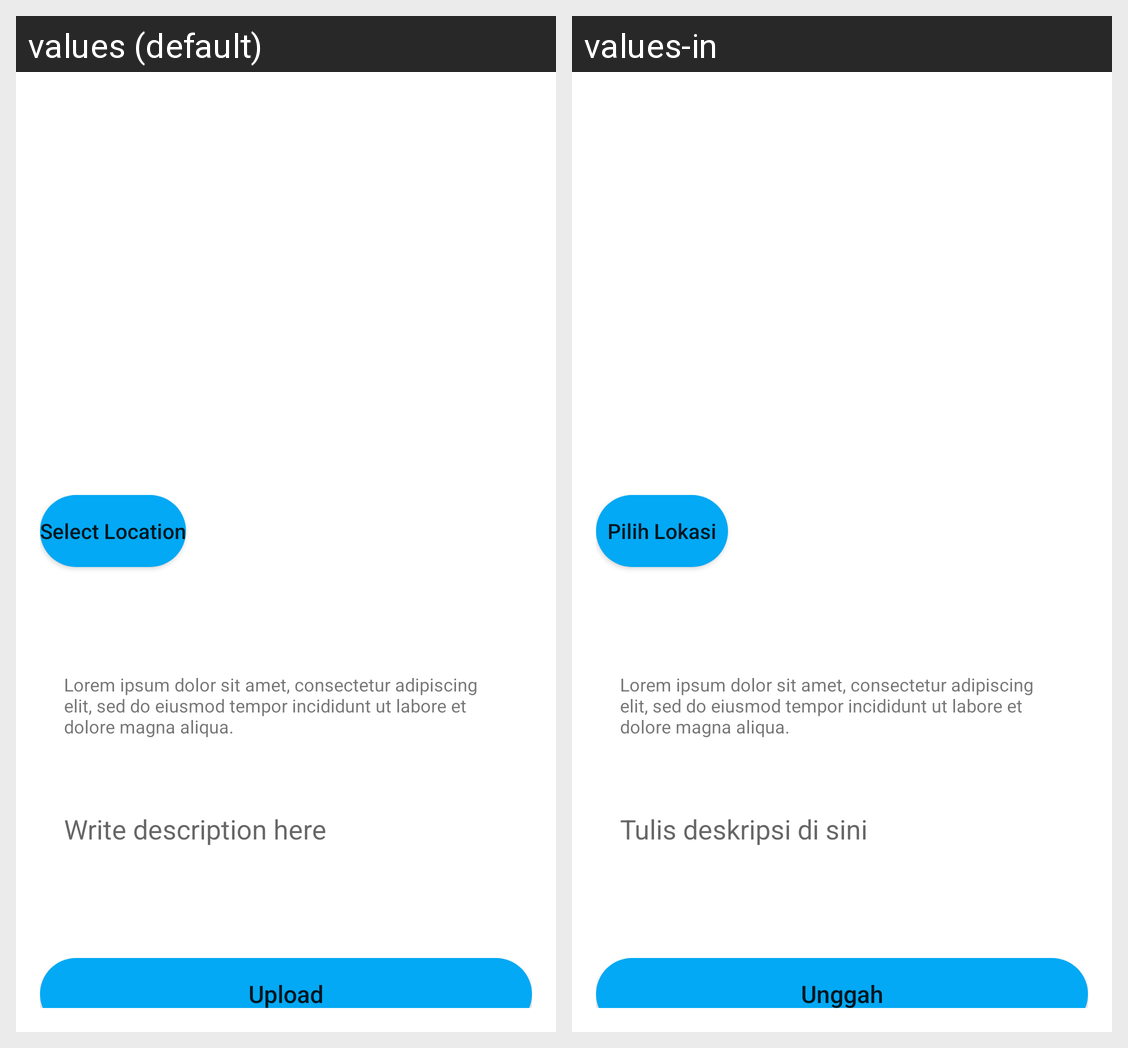

Strings drawn on this Android screen and how each of the app's shown locales translates them:
Android screen res/layout/activity_add_story.xml rendered under 2 locales, left to right: values (default), values-in. Device: Nexus 5 (rendered at 1080×1920; each locale shown at half size, 540×960, under a caption strip naming it); theme Theme.UserStoryApp.
Strings drawn on this screen, with the default value and each locale's value (text and hints the layout hard-codes, and strings that could not be matched under every locale, appear in the picture but are not listed):

content_description_select_location
  values: Select Location
  values-in: Pilih Lokasi

text_select_location
  values: Select Location
  values-in: Pilih Lokasi

description
  values: Lorem ipsum dolor sit amet, consectetur adipiscing elit, sed do eiusmod tempor incididunt ut labore et dolore magna aliqua.
  values-in: Lorem ipsum dolor sit amet, consectetur adipiscing elit, sed do eiusmod tempor incididunt ut labore et dolore magna aliqua.  [not translated; the default value is used]

description_hint
  values: Write description here
  values-in: Tulis deskripsi di sini

button_upload
  values: Upload
  values-in: Unggah
